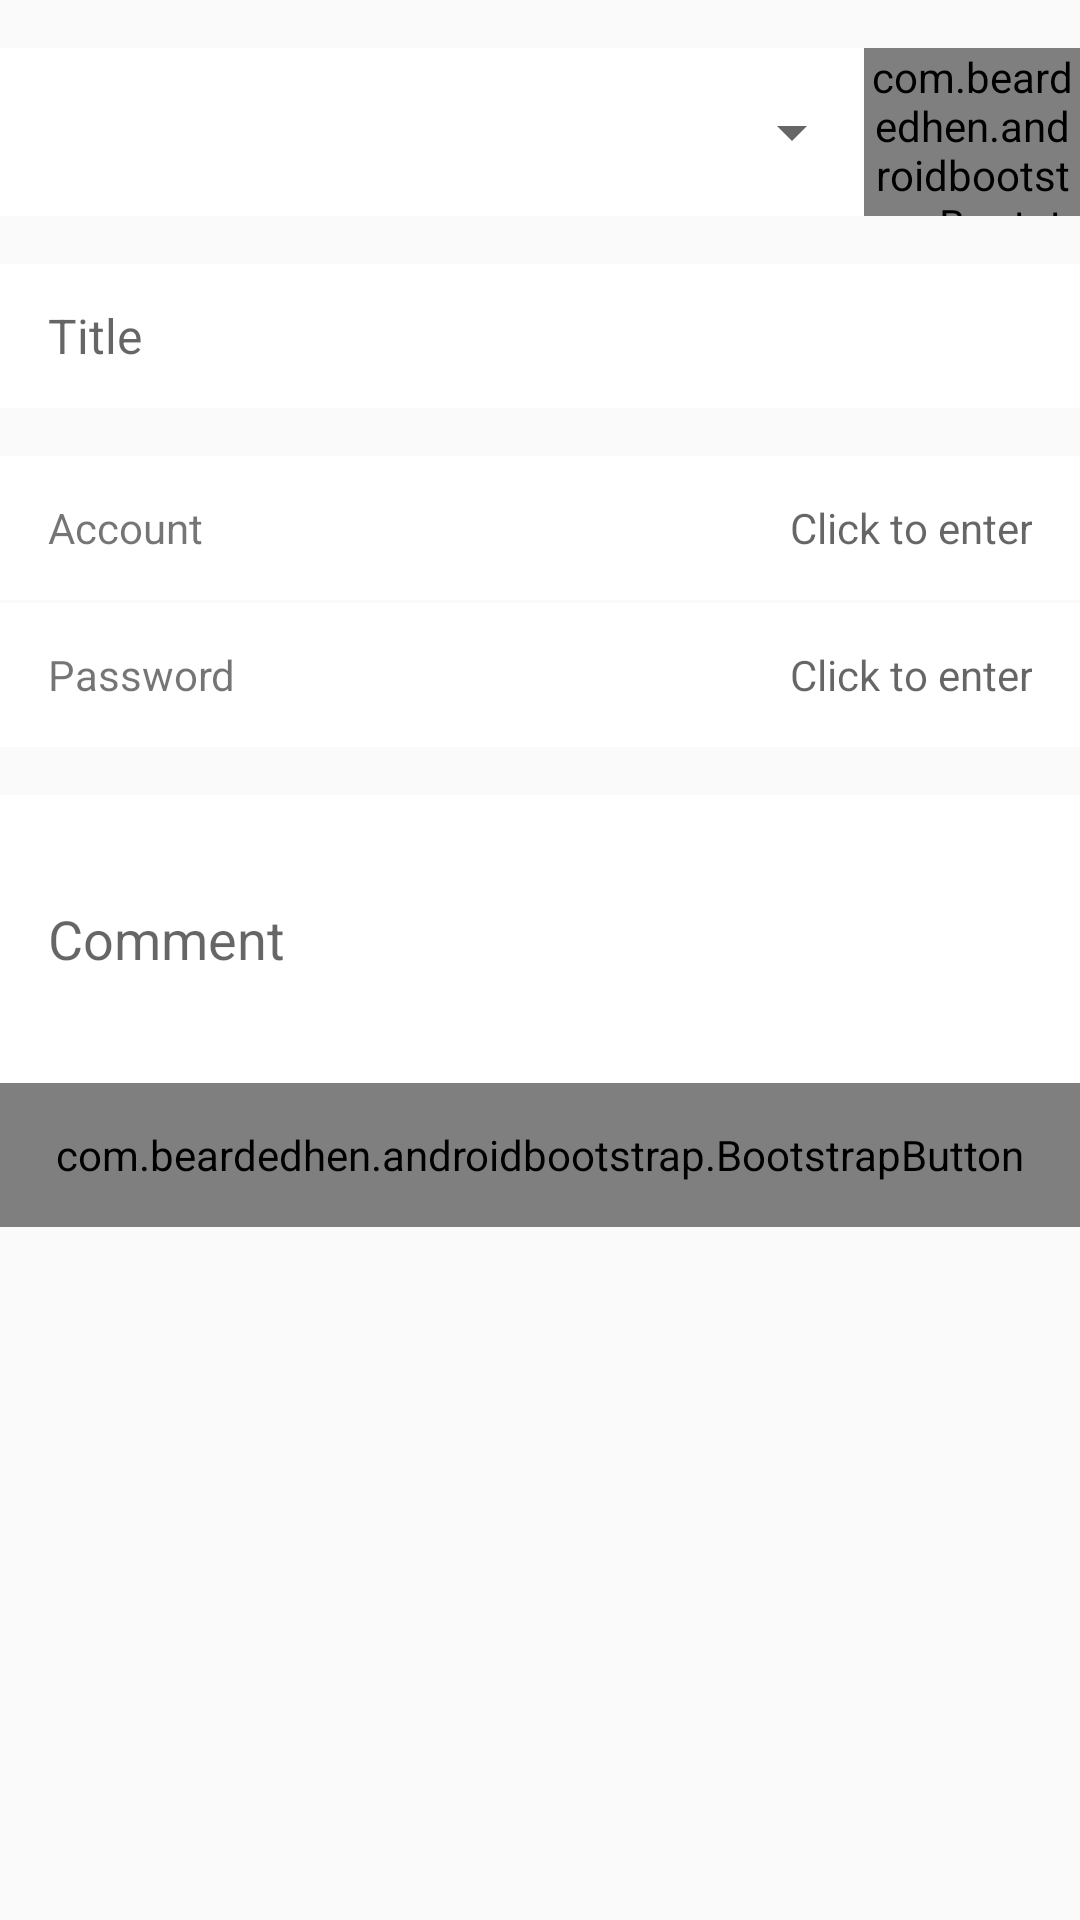

Here is an Android app screen rendered from its layout file. Give the layout XML and the strings, colors and styles it references.
<!-- AndroidManifest.xml: application theme AppTheme -->
<!-- res/layout/activity_create_account.xml -->
<?xml version="1.0" encoding="utf-8"?>
<RelativeLayout xmlns:android="http://schemas.android.com/apk/res/android"
                xmlns:app="http://schemas.android.com/apk/res-auto"
                android:layout_width="match_parent"
                android:layout_height="match_parent"
                android:background="@color/bg">

    <LinearLayout
        android:id="@+id/category_selector"
        android:layout_width="match_parent"
        android:layout_height="56dp"
        android:layout_marginTop="16dp"
        android:background="@color/white"
        android:gravity="center_vertical"
        android:orientation="horizontal"
        android:weightSum="1">

        <Spinner
            android:id="@+id/category_spinner"
            android:layout_width="0dp"
            android:layout_height="match_parent"
            android:layout_weight="0.8"
            android:gravity="center_vertical"
            android:paddingEnd="16dp"
            android:paddingStart="16dp"
            android:popupBackground="@color/white"
            android:spinnerMode="dropdown"/>

        <com.beardedhen.androidbootstrap.BootstrapButton
            android:id="@+id/category_creator"
            android:layout_width="0dp"
            android:layout_height="match_parent"
            android:layout_weight="0.2"
            app:bootstrapBrand="success"
            app:bootstrapSize="lg"/>
    </LinearLayout>

    <EditText
        android:id="@+id/create_title"
        android:layout_width="match_parent"
        android:layout_height="48dp"
        android:layout_below="@id/category_selector"
        android:layout_marginTop="16dp"
        android:background="@color/white"
        android:hint="@string/create_title_hint"
        android:maxLength="@integer/max_letter"
        android:maxLines="1"
        android:paddingEnd="16dp"
        android:paddingStart="16dp"
        android:textSize="@dimen/middle_title"/>

    <LinearLayout
        android:id="@+id/create_account_container"
        android:layout_width="match_parent"
        android:layout_height="48dp"
        android:layout_below="@id/create_title"
        android:layout_marginTop="16dp"
        android:background="@color/white"
        android:gravity="center_vertical">

        <TextView
            android:layout_width="wrap_content"
            android:layout_height="wrap_content"
            android:layout_marginLeft="16dp"
            android:layout_marginStart="16dp"
            android:text="@string/create_account"
            android:textSize="@dimen/middle_content"/>

        <EditText
            android:id="@+id/create_account"
            android:layout_width="match_parent"
            android:layout_height="wrap_content"
            android:layout_marginEnd="16dp"
            android:layout_marginLeft="16dp"
            android:layout_marginRight="16dp"
            android:background="@color/white"
            android:gravity="end"
            android:hint="@string/create_hint"
            android:maxLength="@integer/max_letter"
            android:maxLines="1"
            android:textSize="@dimen/middle_content"/>
    </LinearLayout>

    <ImageView
        android:id="@+id/create_divider"
        android:layout_width="match_parent"
        android:layout_height="1dp"
        android:layout_below="@id/create_account_container"
        android:background="@color/bg"
        android:contentDescription="@null"/>

    <LinearLayout
        android:id="@+id/create_password_container"
        android:layout_width="match_parent"
        android:layout_height="48dp"
        android:layout_below="@id/create_divider"
        android:background="@color/white"
        android:gravity="center_vertical">

        <TextView
            android:layout_width="wrap_content"
            android:layout_height="wrap_content"
            android:layout_marginLeft="16dp"
            android:layout_marginStart="16dp"
            android:text="@string/create_password"
            android:textSize="@dimen/middle_content"/>

        <EditText
            android:id="@+id/create_password"
            android:layout_width="match_parent"
            android:layout_height="wrap_content"
            android:layout_marginEnd="16dp"
            android:layout_marginLeft="16dp"
            android:layout_marginRight="16dp"
            android:background="@color/white"
            android:gravity="end"
            android:hint="@string/create_hint"
            android:inputType="textPassword"
            android:maxLength="@integer/max_letter"
            android:maxLines="1"
            android:textSize="@dimen/middle_content"/>
    </LinearLayout>

    <EditText
        android:id="@+id/create_comment"
        android:layout_width="match_parent"
        android:layout_height="96dp"
        android:layout_below="@id/create_password_container"
        android:layout_marginTop="16dp"
        android:background="@color/white"
        android:hint="@string/create_comment_hint"
        android:padding="16dp"/>

    <com.beardedhen.androidbootstrap.BootstrapButton
        android:id="@+id/create_save"
        android:layout_width="match_parent"
        android:layout_height="48dp"
        android:layout_below="@id/create_comment"
        android:text="@string/create_save"
        android:textSize="@dimen/middle_title"
        app:bootstrapBrand="warning"/>
</RelativeLayout>
<!-- resources referenced by this layout -->
<resources>
  <color name="white">#FFFF</color>
  <dimen name="middle_content">14sp</dimen>
  <dimen name="middle_title">16sp</dimen>
  <integer name="max_letter">32</integer>
  <string name="create_account">Account</string>
  <string name="create_comment_hint">Comment</string>
  <string name="create_hint">Click to enter</string>
  <string name="create_password">Password</string>
  <string name="create_save">Save</string>
  <string name="create_title_hint">Title</string>
  <style name="AppTheme" parent="Theme.AppCompat.Light.NoActionBar">
          
          <item name="colorPrimary">@color/colorPrimary</item>
          <item name="colorPrimaryDark">@color/colorPrimaryDark</item>
          <item name="colorAccent">@color/colorAccent</item>
      </style>
  <color name="colorPrimary">#3F51B5</color>
  <color name="colorPrimaryDark">#303F9F</color>
  <color name="colorAccent">#FF4081</color>
</resources>
